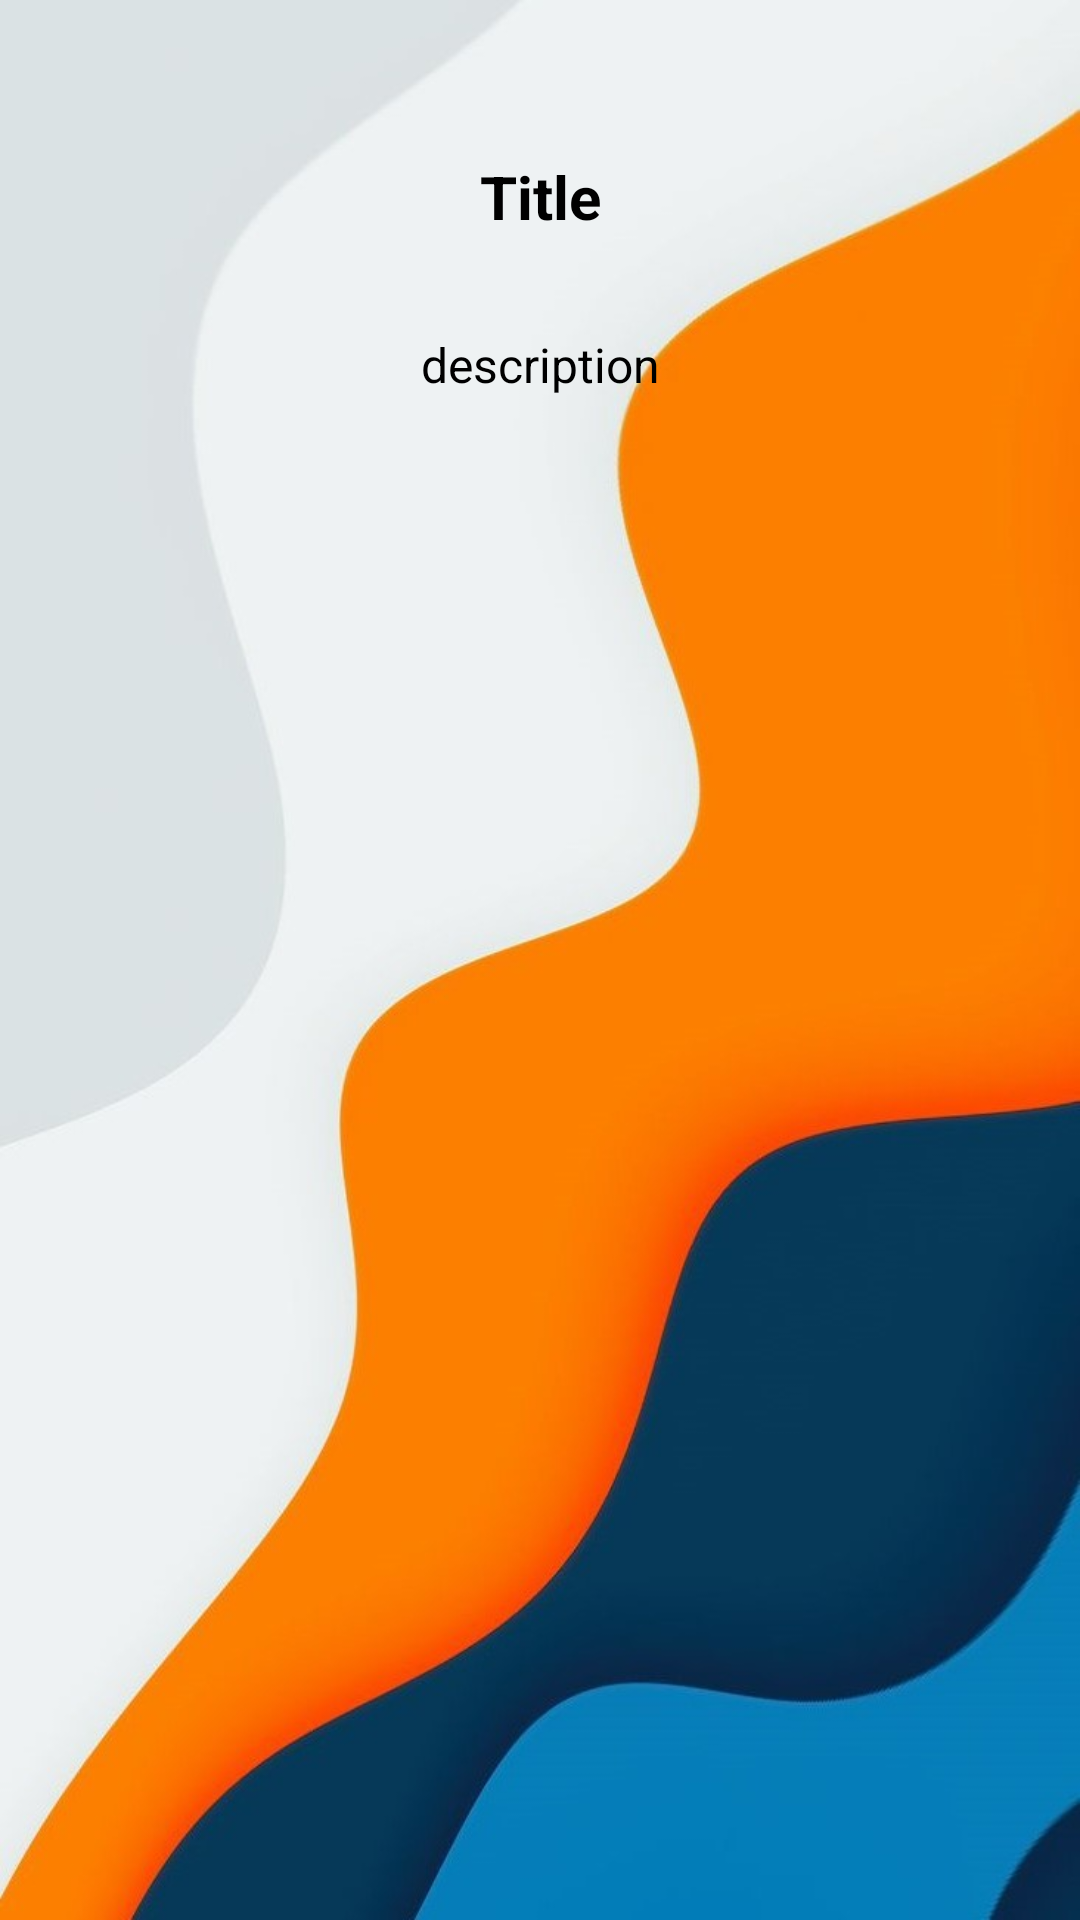

This screen was rendered from an Android layout file. Write that file and the resources it references.
<!-- AndroidManifest.xml: application theme Theme.Livraisou -->
<!-- res/layout/activity_detail.xml -->
<?xml version="1.0" encoding="utf-8"?>
<androidx.constraintlayout.widget.ConstraintLayout xmlns:android="http://schemas.android.com/apk/res/android"
    xmlns:app="http://schemas.android.com/apk/res-auto"
    xmlns:tools="http://schemas.android.com/tools"
    android:layout_width="match_parent"
    android:layout_height="match_parent"
    android:background="@drawable/wallpaper3"
    tools:context=".shop.ShopDetailsActivity">

    <ImageView
        android:id="@+id/cover"
        android:layout_width="match_parent"
        android:layout_height="wrap_content"
        android:layout_marginTop="36dp"
        android:adjustViewBounds="true"
        android:contentDescription="shopImage"
        android:gravity="center"
        android:src="@drawable/ic_baseline_home_24"
        app:layout_constraintTop_toTopOf="parent"
        tools:layout_editor_absoluteX="0dp" />


    <TextView
        android:id="@+id/title"
        android:layout_width="match_parent"
        android:layout_height="wrap_content"
        android:layout_marginTop="16dp"
        android:gravity="center"
        android:text="Title"
        android:textColor="@color/black"
        android:textSize="20sp"
        android:textStyle="bold"
        app:layout_constraintTop_toBottomOf="@+id/cover"
        tools:layout_editor_absoluteX="0dp" />

    <TextView
        android:id="@+id/description"
        android:layout_width="match_parent"
        android:layout_height="wrap_content"
        android:gravity="center"
        android:text="description"
        android:textColor="@color/black"
        android:textSize="16sp"
        app:layout_constraintBottom_toBottomOf="parent"
        app:layout_constraintTop_toBottomOf="@+id/title"
        app:layout_constraintVertical_bias="0.059"
        tools:layout_editor_absoluteX="0dp" />

</androidx.constraintlayout.widget.ConstraintLayout>
<!-- resources referenced by this layout -->
<resources>
  <color name="black">#FF000000</color>
  <!-- drawable wallpaper3: jpg bitmap (drawable, 65366 bytes) -->
  <style name="Theme.Livraisou" parent="Theme.MaterialComponents.DayNight.DarkActionBar">
          
          <item name="colorPrimary">@color/purple_200</item>
          <item name="colorPrimaryVariant">@color/purple_1</item>
          <item name="colorOnPrimary">@color/white</item>
          
          <item name="colorSecondary">@color/teal_200</item>
          <item name="colorSecondaryVariant">@color/teal_700</item>
          <item name="colorOnSecondary">@color/black</item>
          
          <item name="android:statusBarColor" tools:targetApi="l">?attr/colorPrimaryVariant</item>
          
      </style>
  <color name="purple_200">#FFBB86FC</color>
  <color name="white">#FFFFFFFF</color>
  <color name="teal_200">#FF03DAC5</color>
  <color name="teal_700">#FF018786</color>
</resources>
